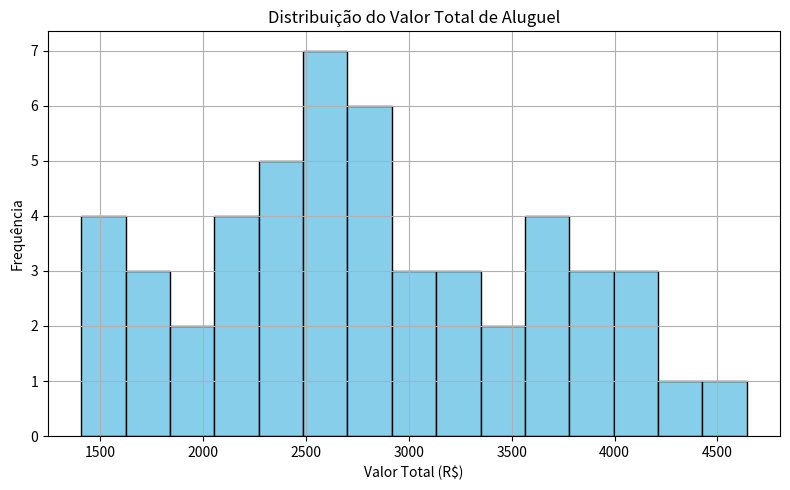

This figure's Python source: (Note: this script raises an exception after producing the figure.)
import pandas as pd
import matplotlib.pyplot as plt

# Dados simulados diretamente no código (100 imóveis)
data = [
    ["Rio de Janeiro", "Studio", 1, 44, 2891, 718, 3609],
    ["Recife", "Apartamento", 1, 96, 1720, 109, 1829],
    ["Recife", "Studio", 1, 145, 1990, 615, 2605],
    ["São Paulo", "Apartamento", 5, 144, 1486, 251, 1737],
    ["Salvador", "Apartamento", 2, 109, 2345, 203, 2548],
    ["Fortaleza", "Apartamento", 1, 98, 3943, 187, 4130],
    ["Belo Horizonte", "Studio", 1, 121, 1666, 209, 1875],
    ["Belo Horizonte", "Apartamento", 5, 59, 1571, 644, 2215],
    ["Salvador", "Casa", 1, 135, 2052, 450, 2502],
    ["São Paulo", "Casa", 5, 34, 1744, 666, 2410],
    ["Manaus", "Apartamento", 2, 148, 1420, 174, 1594],
    ["São Paulo", "Apartamento", 4, 38, 2794, 246, 3040],
    ["Recife", "Studio", 4, 41, 1937, 654, 2591],
    ["São Paulo", "Casa", 5, 145, 2167, 346, 2513],
    ["Recife", "Apartamento", 5, 116, 2854, 657, 3511],
    ["Curitiba", "Casa", 5, 96, 2650, 648, 3298],
    ["Porto Alegre", "Apartamento", 3, 43, 3860, 471, 4331],
    ["Recife", "Apartamento", 3, 89, 2397, 428, 2825],
    ["Curitiba", "Casa", 3, 101, 3352, 383, 3735],
    ["Recife", "Casa", 2, 74, 3173, 406, 3579],
    ["Recife", "Apartamento", 5, 119, 1740, 768, 2508],
    ["Salvador", "Studio", 1, 45, 2233, 223, 2456],
    ["Recife", "Studio", 4, 147, 1163, 247, 1410],
    ["Recife", "Apartamento", 5, 116, 3615, 408, 4023],
    ["Belo Horizonte", "Casa", 3, 139, 1185, 313, 1498],
    ["Porto Alegre", "Studio", 4, 148, 2310, 333, 2643],
    ["Porto Alegre", "Studio", 3, 45, 1336, 227, 1563],
    ["Curitiba", "Studio", 1, 106, 1444, 720, 2164],
    ["Recife", "Apartamento", 3, 114, 1423, 785, 2208],
    ["Brasília", "Apartamento", 5, 124, 2973, 291, 3264],
    ["Belo Horizonte", "Apartamento", 5, 47, 2284, 740, 3024],
    ["Fortaleza", "Studio", 5, 138, 2572, 330, 2902],
    ["São Paulo", "Casa", 2, 90, 2947, 612, 3559],
    ["Recife", "Studio", 5, 79, 3077, 790, 3867],
    ["Porto Alegre", "Studio", 2, 144, 3193, 678, 3871],
    ["São Paulo", "Apartamento", 1, 134, 3848, 794, 4642],
    ["Salvador", "Studio", 3, 119, 2801, 181, 2982],
    ["Curitiba", "Apartamento", 1, 47, 3700, 274, 3974],
    ["Curitiba", "Studio", 5, 41, 2511, 339, 2850],
    ["Curitiba", "Casa", 2, 78, 2148, 237, 2385],
    ["Porto Alegre", "Apartamento", 4, 120, 2034, 344, 2378],
    ["São Paulo", "Casa", 1, 105, 2053, 770, 2823],
    ["Curitiba", "Apartamento", 1, 55, 1881, 457, 2338],
    ["Recife", "Studio", 2, 40, 1702, 207, 1909],
    ["São Paulo", "Studio", 5, 99, 3016, 321, 3337],
    ["Recife", "Casa", 5, 70, 3497, 162, 3659],
    ["Recife", "Studio", 5, 71, 1554, 562, 2116],
    ["Recife", "Casa", 3, 35, 1235, 504, 1739],
    ["Fortaleza", "Casa", 5, 73, 1960, 745, 2705],
    ["Belo Horizonte", "Casa", 1, 108, 2531, 253, 2784],
    ["Salvador", "Casa", 3, 121, 3664, 408, 4072]
]

colunas = ["Cidade", "Tipo", "Quartos", "Area_m2", "Valor_Aluguel", "Valor_Condominio", "Valor_Total"]
df = pd.DataFrame(data, columns=colunas)

# Gráfico 1: Histograma do Valor Total
plt.figure(figsize=(8, 5))
plt.hist(df["Valor_Total"], bins=15, color="skyblue", edgecolor="black")
plt.title("Distribuição do Valor Total de Aluguel")
plt.xlabel("Valor Total (R$)")
plt.ylabel("Frequência")
plt.grid(True)
plt.tight_layout()
plt.savefig(grafico1_histograma.png)
plt.close()

# Gráfico 2: Boxplot - Valor Total por Número de Quartos
plt.figure(figsize=(8, 5))
df.boxplot(column="Valor_Total", by="Quartos")
plt.title("Valor Total por Número de Quartos")
plt.suptitle("")
plt.xlabel("Número de Quartos")
plt.ylabel("Valor Total (R$)")
plt.tight_layout()
plt.savefig(grafico2_boxplot.png)
plt.close()

# Gráfico 3: Gráfico de barras - Média do Valor Total por Cidade
plt.figure(figsize=(10, 6))
media_cidade = df.groupby("Cidade")["Valor_Total"].mean().sort_values()
media_cidade.plot(kind="bar", color="salmon")
plt.title("Média do Valor Total por Cidade")
plt.xlabel("Cidade")
plt.ylabel("Média do Valor Total (R$)")
plt.xticks(rotation=45)
plt.tight_layout()
plt.savefig(grafico3_barras.png)
plt.close()
